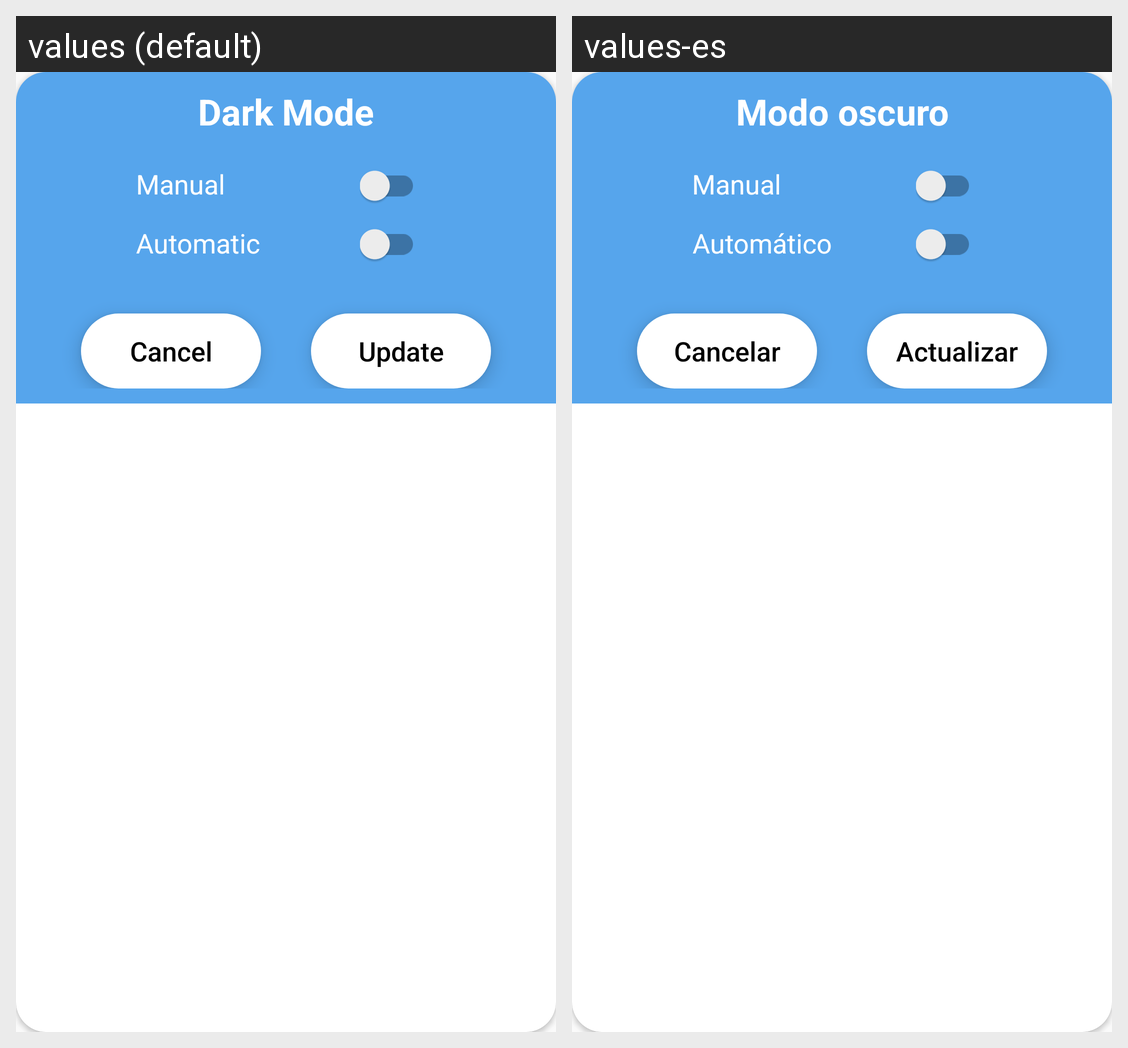

For this localized Android screen grid, give each drawn string resource with its value in every locale shown.
Android screen res/layout/view_dialog_darkmode.xml rendered under 2 locales, left to right: values (default), values-es. Device: Nexus 5 (rendered at 1080×1920; each locale shown at half size, 540×960, under a caption strip naming it); theme AppTheme.
Strings drawn on this screen, with the default value and each locale's value (text and hints the layout hard-codes, and strings that could not be matched under every locale, appear in the picture but are not listed):

title_dark
  values: Dark Mode
  values-es: Modo oscuro

detail_manual
  values: Manual
  values-es: Manual

detail_automatic
  values: Automatic
  values-es: Automático

cancel
  values: Cancel
  values-es: Cancelar

update
  values: Update
  values-es: Actualizar
